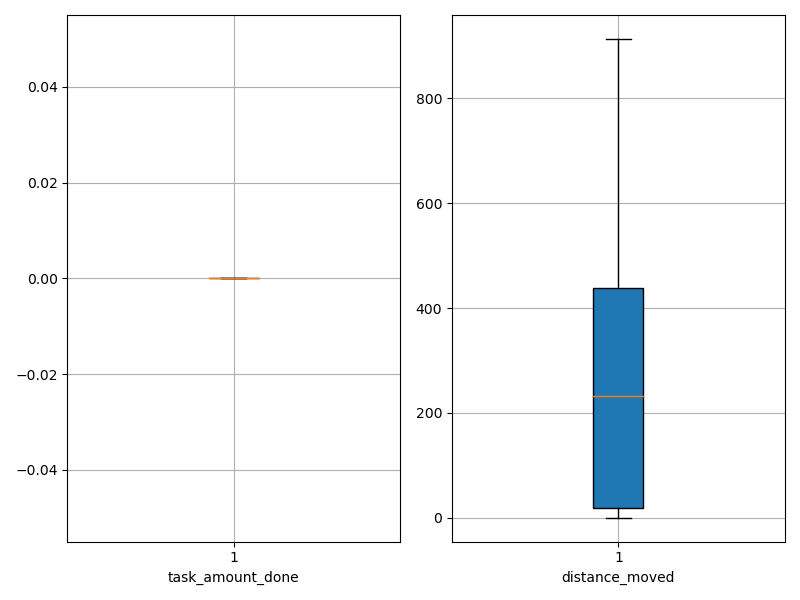

The data file committed next to this chart (first rows):
agent_id, task_amount_done, distance_moved
0, 0.0, 0.05
1, 0.0, 0.05
2, 0.0, 0.05
3, 0.0, 0.05
4, 0.0, 0.05
5, 0.0, 0.05
6, 0.0, 0.05
7, 0.0, 0.05
8, 0.0, 0.05
9, 0.0, 0.05
10, 0.0, 252.3
11, 0.0, 718.5
12, 0.0, 111.3
13, 0.0, 44.55
14, 0.0, 125.5
15, 0.0, 429.3
16, 0.0, 477.6
17, 0.0, 35.27
18, 0.0, 284.5
19, 0.0, 292.3
20, 0.0, 316.5
21, 0.0, 356.6
22, 0.0, 295.3
23, 0.0, 374.3
24, 0.0, 211.5
25, 0.0, 167.3
26, 0.0, 810.5
27, 0.0, 689.3
28, 0.0, 637.5
29, 0.0, 913.3
30, 0.0, 116.3
31, 0.0, 25.55
32, 0.0, 402.6
33, 0.0, 117.5
34, 0.0, 198.3
35, 0.0, 630.3
36, 0.0, 254.6
37, 0.0, 636.5
38, 0.0, 888.3
39, 0.0, 464.3
